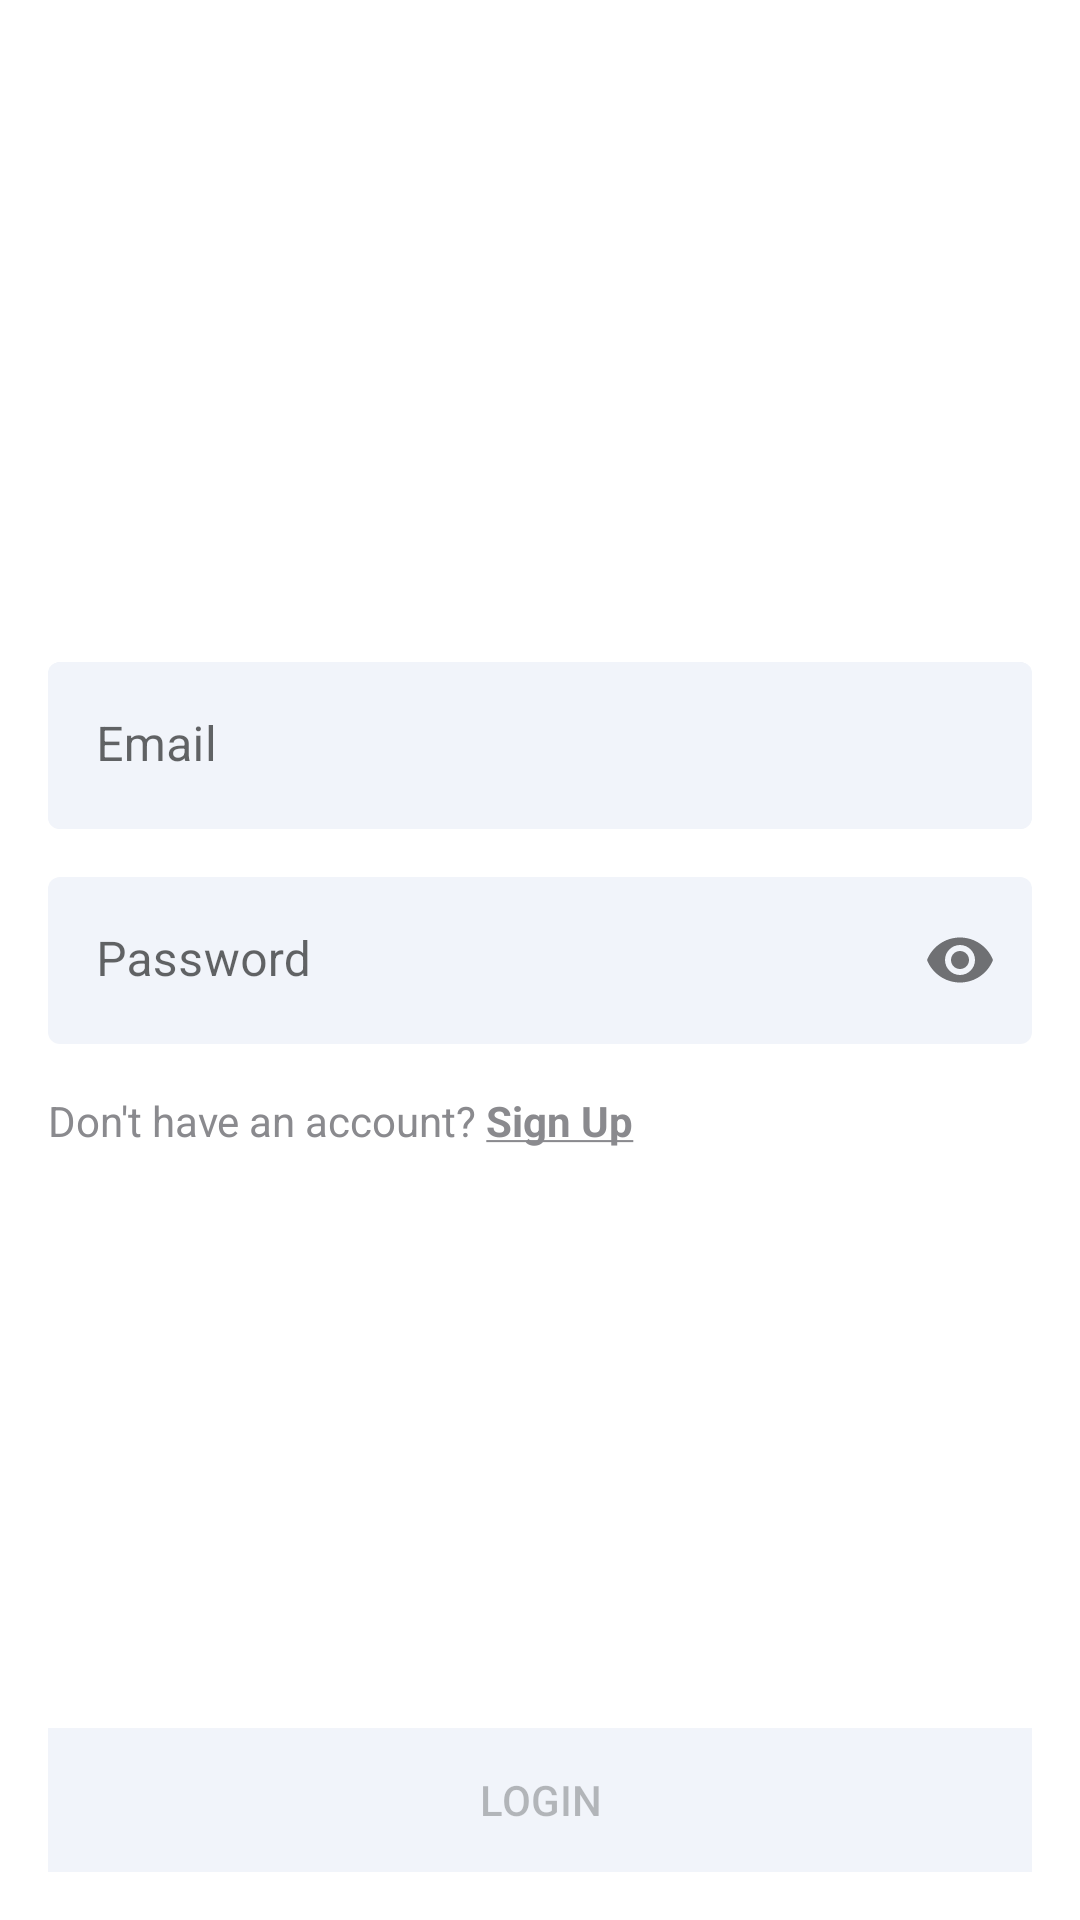

Produce the Android XML layout that renders to this screen, including the resource entries it uses.
<!-- AndroidManifest.xml: application theme Theme.LetsTalk -->
<!-- res/layout/fragment_login.xml -->
<?xml version="1.0" encoding="utf-8"?>
<androidx.constraintlayout.widget.ConstraintLayout xmlns:android="http://schemas.android.com/apk/res/android"
    xmlns:app="http://schemas.android.com/apk/res-auto"
    xmlns:tools="http://schemas.android.com/tools"
    android:layout_width="match_parent"
    android:layout_height="match_parent"
    android:gravity="center_vertical"
    android:fitsSystemWindows="true"
    android:padding="@dimen/padding_16dp"
    tools:context=".ui.login.LoginFragment">

    <com.google.android.material.textfield.TextInputLayout
        android:id="@+id/input_email_layout"
        android:layout_width="match_parent"
        android:layout_height="wrap_content"
        android:layout_marginBottom="@dimen/padding_16dp"
        android:background="@drawable/rounded_corner_input"
        android:hint="Email"
        android:inputType="textEmailAddress"
        app:boxStrokeWidth="0dp"
        app:boxStrokeWidthFocused="0dp"
        app:layout_constraintBottom_toTopOf="@id/input_layout">

        <EditText
            android:id="@+id/input_email"
            android:layout_width="match_parent"
            android:layout_height="wrap_content"
            android:background="@drawable/rounded_corner_input"
            android:inputType="textEmailAddress"
            app:layout_constraintBottom_toTopOf="@id/input_layout" />

    </com.google.android.material.textfield.TextInputLayout>

    <com.google.android.material.textfield.TextInputLayout
        android:id="@+id/input_layout"
        android:layout_width="match_parent"
        android:layout_height="wrap_content"
        android:hint="Password"
        app:boxStrokeWidth="0dp"
        app:boxStrokeWidthFocused="0dp"
        app:layout_constraintBottom_toBottomOf="parent"
        app:layout_constraintEnd_toEndOf="parent"
        app:layout_constraintStart_toStartOf="parent"
        app:layout_constraintTop_toTopOf="parent"
        app:passwordToggleEnabled="true">

        <EditText
            android:id="@+id/input_password"
            android:layout_width="match_parent"
            android:layout_height="wrap_content"
            android:background="@drawable/rounded_corner_input"
            android:inputType="textPassword" />

    </com.google.android.material.textfield.TextInputLayout>

    <TextView
        android:id="@+id/tv_sign_up"
        android:layout_width="wrap_content"
        android:layout_height="wrap_content"
        android:layout_gravity="center"
        android:layout_marginTop="@dimen/padding_16dp"
        android:text="@string/don_t_have_an_account_sign_up"
        android:textColor="@color/text_subtitle"
        android:textSize="@dimen/text_14sp"
        app:layout_constraintStart_toStartOf="parent"
        app:layout_constraintTop_toBottomOf="@id/input_layout" />

    <Button
        android:enabled="false"
        android:id="@+id/btn_login"
        style="@style/AppButton"
        android:text="LOGIN"
        app:layout_constraintBottom_toBottomOf="parent"
        app:layout_constraintEnd_toEndOf="parent"
        app:layout_constraintStart_toStartOf="parent" />

</androidx.constraintlayout.widget.ConstraintLayout>
<!-- resources referenced by this layout -->
<resources>
  <color name="text_subtitle">#8A8A8E</color>
  <dimen name="padding_16dp">16dp</dimen>
  <dimen name="text_14sp">14sp</dimen>
  <!-- drawable rounded_corner_input (drawable) -->
  <?xml version="1.0" encoding="utf-8"?>
  <selector xmlns:android="http://schemas.android.com/apk/res/android">
      <item>
          <shape android:shape="rectangle">
              <solid android:color="#f1f4fa" />
              <corners android:radius="@dimen/radius_4dp" />
          </shape>
      </item>
  </selector>
  <string name="don_t_have_an_account_sign_up">Don\'t have an account? <b><u>Sign Up</u></b></string>
  <style name="AppButton">
          <item name="android:layout_width">match_parent</item>
          <item name="android:layout_height">wrap_content</item>
          <item name="android:background">@drawable/app_button</item>
          <item name="android:foreground">?selectableItemBackground</item>
      </style>
  <style name="Theme.LetsTalk" parent="Theme.MaterialComponents.DayNight.DarkActionBar">
          
          <item name="colorPrimary">@color/purple_500</item>
          <item name="colorPrimaryVariant">@color/purple_700</item>
          <item name="colorOnPrimary">@color/white</item>
          
          <item name="colorSecondary">@color/teal_200</item>
          <item name="colorSecondaryVariant">@color/teal_700</item>
          <item name="colorOnSecondary">@color/black</item>
          
          <item name="android:statusBarColor" tools:targetApi="l">?attr/colorPrimaryVariant</item>
          
      </style>
  <dimen name="radius_4dp">4dp</dimen>
  <!-- drawable app_button (drawable) -->
  <?xml version="1.0" encoding="utf-8"?>
  <selector xmlns:android="http://schemas.android.com/apk/res/android">
      <item android:state_enabled="false">
          <shape>
              <corners android:radius="@dimen/radius_8dp"/>
              <solid android:color="#f1f4fa"/>
          </shape>
      </item>
  
      <item android:state_pressed="true">
          <shape>
              <corners android:radius="@dimen/radius_8dp"/>
              <solid android:color="@color/white"/>
          </shape>
      </item>
  
      <item android:state_pressed="false">
          <shape>
              <corners android:radius="@dimen/radius_8dp"/>
              <solid android:color="@color/primary"/>
          </shape>
      </item>
  </selector>
  <color name="purple_500">#A000F6</color>
  <color name="purple_700">#FF3700B3</color>
  <color name="white">#FFFFFFFF</color>
  <color name="teal_200">#FF03DAC5</color>
  <color name="teal_700">#FF018786</color>
  <color name="black">#FF000000</color>
  <color name="primary">#A000F6</color>
</resources>
